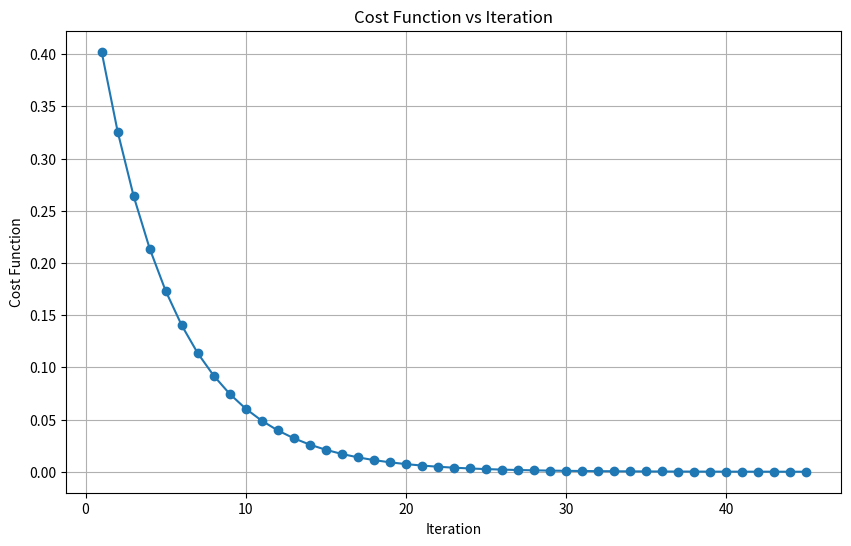
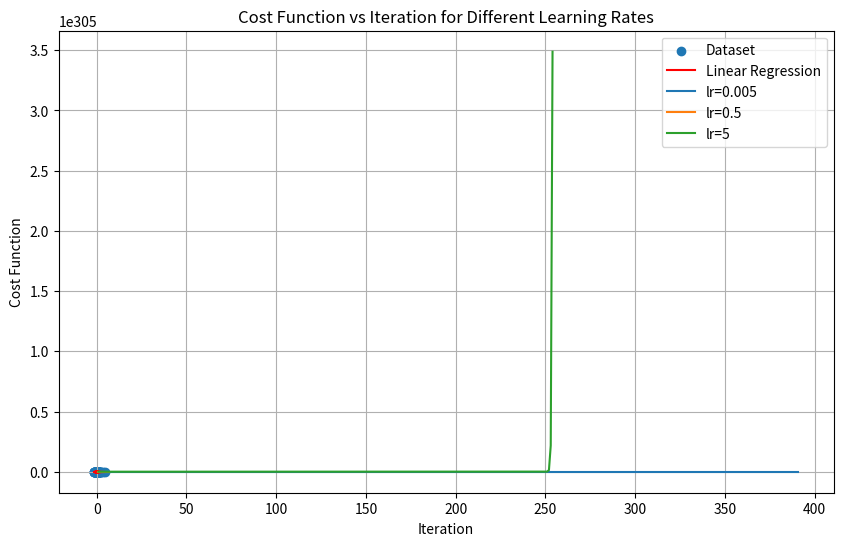
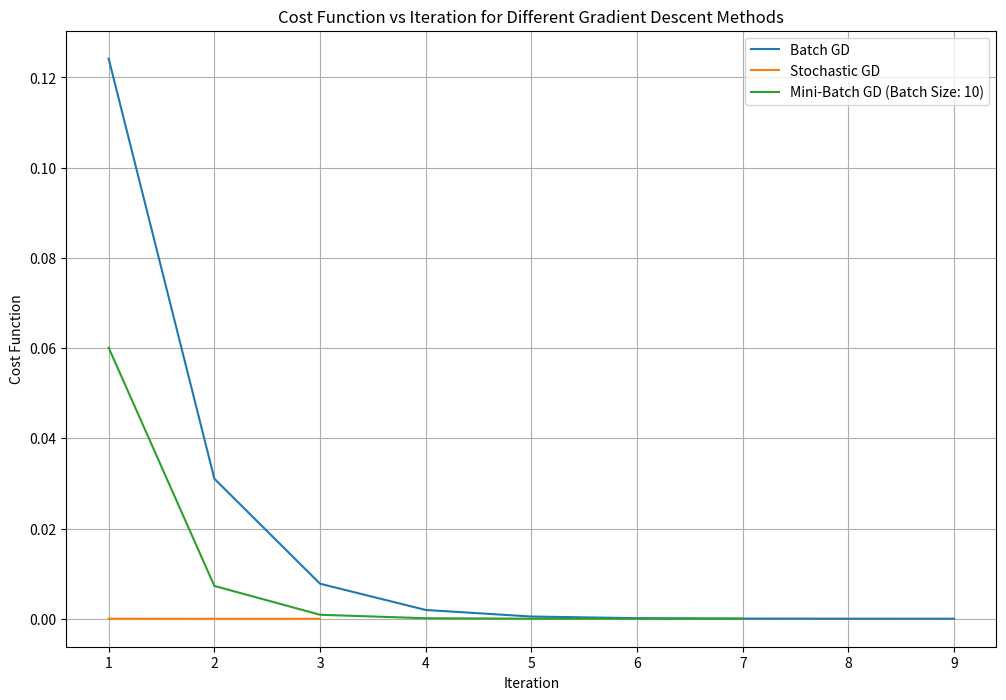

Here is the Python script that generated these plots, in order:
import numpy as np
import matplotlib.pyplot as plt


# Load the dataset
independent_variable = np.array([9.1, 8, 9.1, 8.4, 6.9, 7.7, 15.6, 7.3, 7, 7.2, 10.1, 11.5, 7.1, 10, 8.9, 7.9, 5.6, 6.3, 6.7, 10.4, 8.5, 7.4, 6.3, 5.4, 8.9, 9.4, 7.5, 11.9, 7.8, 7.4, 10.8, 10.2, 6.2, 7.7, 13.7, 8, 6.7, 6.7, 7, 8.3, 7.4, 9.9, 6.1, 7, 5.4, 10.7, 7.6, 8.9, 9.2, 6.6, 7.2, 8, 7.8, 7.9, 7, 7, 7.6, 9.1, 9, 7.9, 6.6, 11.9, 6.5, 7.1, 8.8, 7.5, 7.7, 6, 10.6, 6.6, 8.2, 7.9, 7.1, 5.6, 6.4, 7.5, 9.8, 7, 10.5, 7.1, 6.2, 6.5, 7.7, 7.2, 9.3, 8.5, 7.7, 6.8, 7.8, 8.7, 9.6, 7.2, 9.3, 8.1, 6.6, 7.8, 10.2, 6.1, 7.3, 7.3])
dependent_variable = np.array([0.99523, 0.99007, 0.99769, 0.99386, 0.99508, 0.9963, 1.0032, 0.99768, 0.99584, 0.99609, 0.99774, 1.0003, 0.99694, 0.99965, 0.99549, 0.99364, 0.99378, 0.99379, 0.99524, 0.9988, 0.99733, 0.9966, 0.9955, 0.99471, 0.99354, 0.99786, 0.9965, 0.9988, 0.9964, 0.99713, 0.9985, 0.99565, 0.99578, 0.9976, 1.0014, 0.99685, 0.99648, 0.99472, 0.99914, 0.99408, 0.9974, 1.0002, 0.99402, 0.9966, 0.99402, 1.0029, 0.99718, 0.9986, 0.9952, 0.9952, 0.9972, 0.9976, 0.9968, 0.9978, 0.9951, 0.99629, 0.99656, 0.999, 0.99836, 0.99396, 0.99387, 1.0004, 0.9972, 0.9972, 0.99546, 0.9978, 0.99596, 0.99572, 0.9992, 0.99544, 0.99747, 0.99668, 0.9962, 0.99346, 0.99514, 0.99476, 1.001, 0.9961, 0.99598, 0.99608, 0.9966, 0.99732, 0.9962, 0.99546, 0.99738, 0.99456, 0.9966, 0.99553, 0.9984, 0.9952, 0.997, 0.99586, 0.9984, 0.99542, 0.99655, 0.9962, 0.9976, 0.99464, 0.9983, 0.9967])



# Normalize the data
independent_variable = (independent_variable - np.mean(independent_variable)) / np.std(independent_variable)

# Add a column of ones for the bias term
X = np.c_[np.ones(len(independent_variable)), independent_variable]

# Initialize parameters
theta = np.zeros(2)


# Hyperparameters
learning_rate_batch = 0.5
learning_rate_stochastic = 0.05
learning_rate_mini_batch = 0.1
learning_rate = 0.1
iterations = 1000
convergence_threshold = 1e-5
batch_size = 10  # Adjust batch size for mini-batch gradient descent

# Cost function
def compute_cost(X, y, theta):
    m = len(y)
    h = X.dot(theta)
    J = (1/(2*m)) * np.sum((h-y)**2)
    return J

# Gradient Descent
def gradient_descent(X, y, theta, learning_rate, iterations, convergence_threshold):
    m = len(y)
    cost_history = []

    for _ in range(iterations):
        h = X.dot(theta)
        gradient = (1/m) * X.T.dot(h-y)
        theta = theta - learning_rate * gradient
        cost = compute_cost(X, y, theta)
        cost_history.append(cost)

        # Convergence check
        if len(cost_history) > 1 and abs(cost_history[-2] - cost_history[-1]) < convergence_threshold:
            break

    return theta, cost_history


# Batch Gradient Descent
def batch_gradient_descent(X, y, theta, learning_rate, iterations, convergence_threshold):
    m = len(y)
    cost_history = []

    for _ in range(iterations):
        h = X.dot(theta)
        gradient = (1/m) * X.T.dot(h-y)
        theta = theta - learning_rate * gradient
        cost = compute_cost(X, y, theta)
        cost_history.append(cost)

        # Convergence check
        if len(cost_history) > 1 and abs(cost_history[-2] - cost_history[-1]) < convergence_threshold:
            break

    return theta, cost_history

# Stochastic Gradient Descent
def stochastic_gradient_descent(X, y, theta, learning_rate, iterations, convergence_threshold):
    m = len(y)
    cost_history = []

    for _ in range(iterations):
        for i in range(m):
            h = X[i].dot(theta)
            gradient = X[i].T * (h-y[i])
            theta = theta - learning_rate * gradient
        cost = compute_cost(X, y, theta)
        cost_history.append(cost)

        # Convergence check
        if len(cost_history) > 1 and abs(cost_history[-2] - cost_history[-1]) < convergence_threshold:
            break

    return theta, cost_history

# Mini-Batch Gradient Descent
def mini_batch_gradient_descent(X, y, theta, learning_rate, iterations, convergence_threshold, batch_size):
    m = len(y)
    cost_history = []

    for _ in range(iterations):
        for i in range(0, m, batch_size):
            X_batch = X[i:i+batch_size]
            y_batch = y[i:i+batch_size]
            h = X_batch.dot(theta)
            gradient = (1/batch_size) * X_batch.T.dot(h-y_batch)
            theta = theta - learning_rate * gradient
        cost = compute_cost(X, y, theta)
        cost_history.append(cost)

        # Convergence check
        if len(cost_history) > 1 and abs(cost_history[-2] - cost_history[-1]) < convergence_threshold:
            break

    return theta, cost_history


# Batch Gradient Descent
theta_batch, cost_history_batch = batch_gradient_descent(X, dependent_variable, np.zeros(2), learning_rate_batch, iterations, convergence_threshold)

# Stochastic Gradient Descent
theta_stochastic, cost_history_stochastic = stochastic_gradient_descent(X, dependent_variable, np.zeros(2), learning_rate_stochastic, iterations, convergence_threshold)

# Mini-Batch Gradient Descent
theta_mini_batch, cost_history_mini_batch = mini_batch_gradient_descent(X, dependent_variable, np.zeros(2), learning_rate_mini_batch, iterations, convergence_threshold, batch_size)


# Perform Gradient Descent
theta, cost_history = gradient_descent(X, dependent_variable, theta, learning_rate, iterations, convergence_threshold)

# 1. Cost function value and learning parameters values after convergence
print(f"1. Cost function value after convergence: {cost_history[-1]}")
print(f"   Learning Parameters values after convergence: {theta}")
print(f"   Convergence criteria: Change in cost less than {convergence_threshold}")



# 2. Advantage of averaging the cost
# Averaging the cost helps in normalizing the cost function and makes it independent of the number of training examples. It helps in comparing models trained on different datasets or different sizes.



# 3. Plot cost function v/s iteration graph
plt.figure(figsize=(10, 6))
plt.plot(range(1, len(cost_history) + 1), cost_history, marker='o')
plt.title('Cost Function vs Iteration')
plt.xlabel('Iteration')
plt.ylabel('Cost Function')
plt.grid(True)
plt.show()

# 4. Plot the dataset and the obtained line
plt.figure(figsize=(10, 6))
plt.scatter(independent_variable, dependent_variable, label='Dataset')
plt.plot(independent_variable, X.dot(theta), color='red', label='Linear Regression')
plt.title('Linear Regression Fit')
plt.xlabel('Independent Variable')
plt.ylabel('Dependent Variable')
plt.legend()
plt.grid(True)
plt.show()


# 5. Test regression model with different learning rates
learning_rates = [0.005, 0.5, 5]
theta = np.zeros(2)
convergence_threshold = 1e-4

for lr in learning_rates:
    _, cost_history = gradient_descent(X, dependent_variable, np.zeros(2), lr, iterations, convergence_threshold)
    plt.plot(range(1, len(cost_history) + 1), cost_history, label=f'lr={lr}')

plt.title('Cost Function vs Iteration for Different Learning Rates')
plt.xlabel('Iteration')
plt.ylabel('Cost Function')
plt.legend()
plt.grid(True)
plt.show()


# Plot the cost function against iteration for each method
plt.figure(figsize=(12, 8))
plt.plot(range(1, len(cost_history_batch) + 1), cost_history_batch, label='Batch GD')
plt.plot(range(1, len(cost_history_stochastic) + 1), cost_history_stochastic, label='Stochastic GD')
plt.plot(range(1, len(cost_history_mini_batch) + 1), cost_history_mini_batch, label=f'Mini-Batch GD (Batch Size: {batch_size})')
plt.title('Cost Function vs Iteration for Different Gradient Descent Methods')
plt.xlabel('Iteration')
plt.ylabel('Cost Function')
plt.legend()
plt.grid(True)
plt.show()